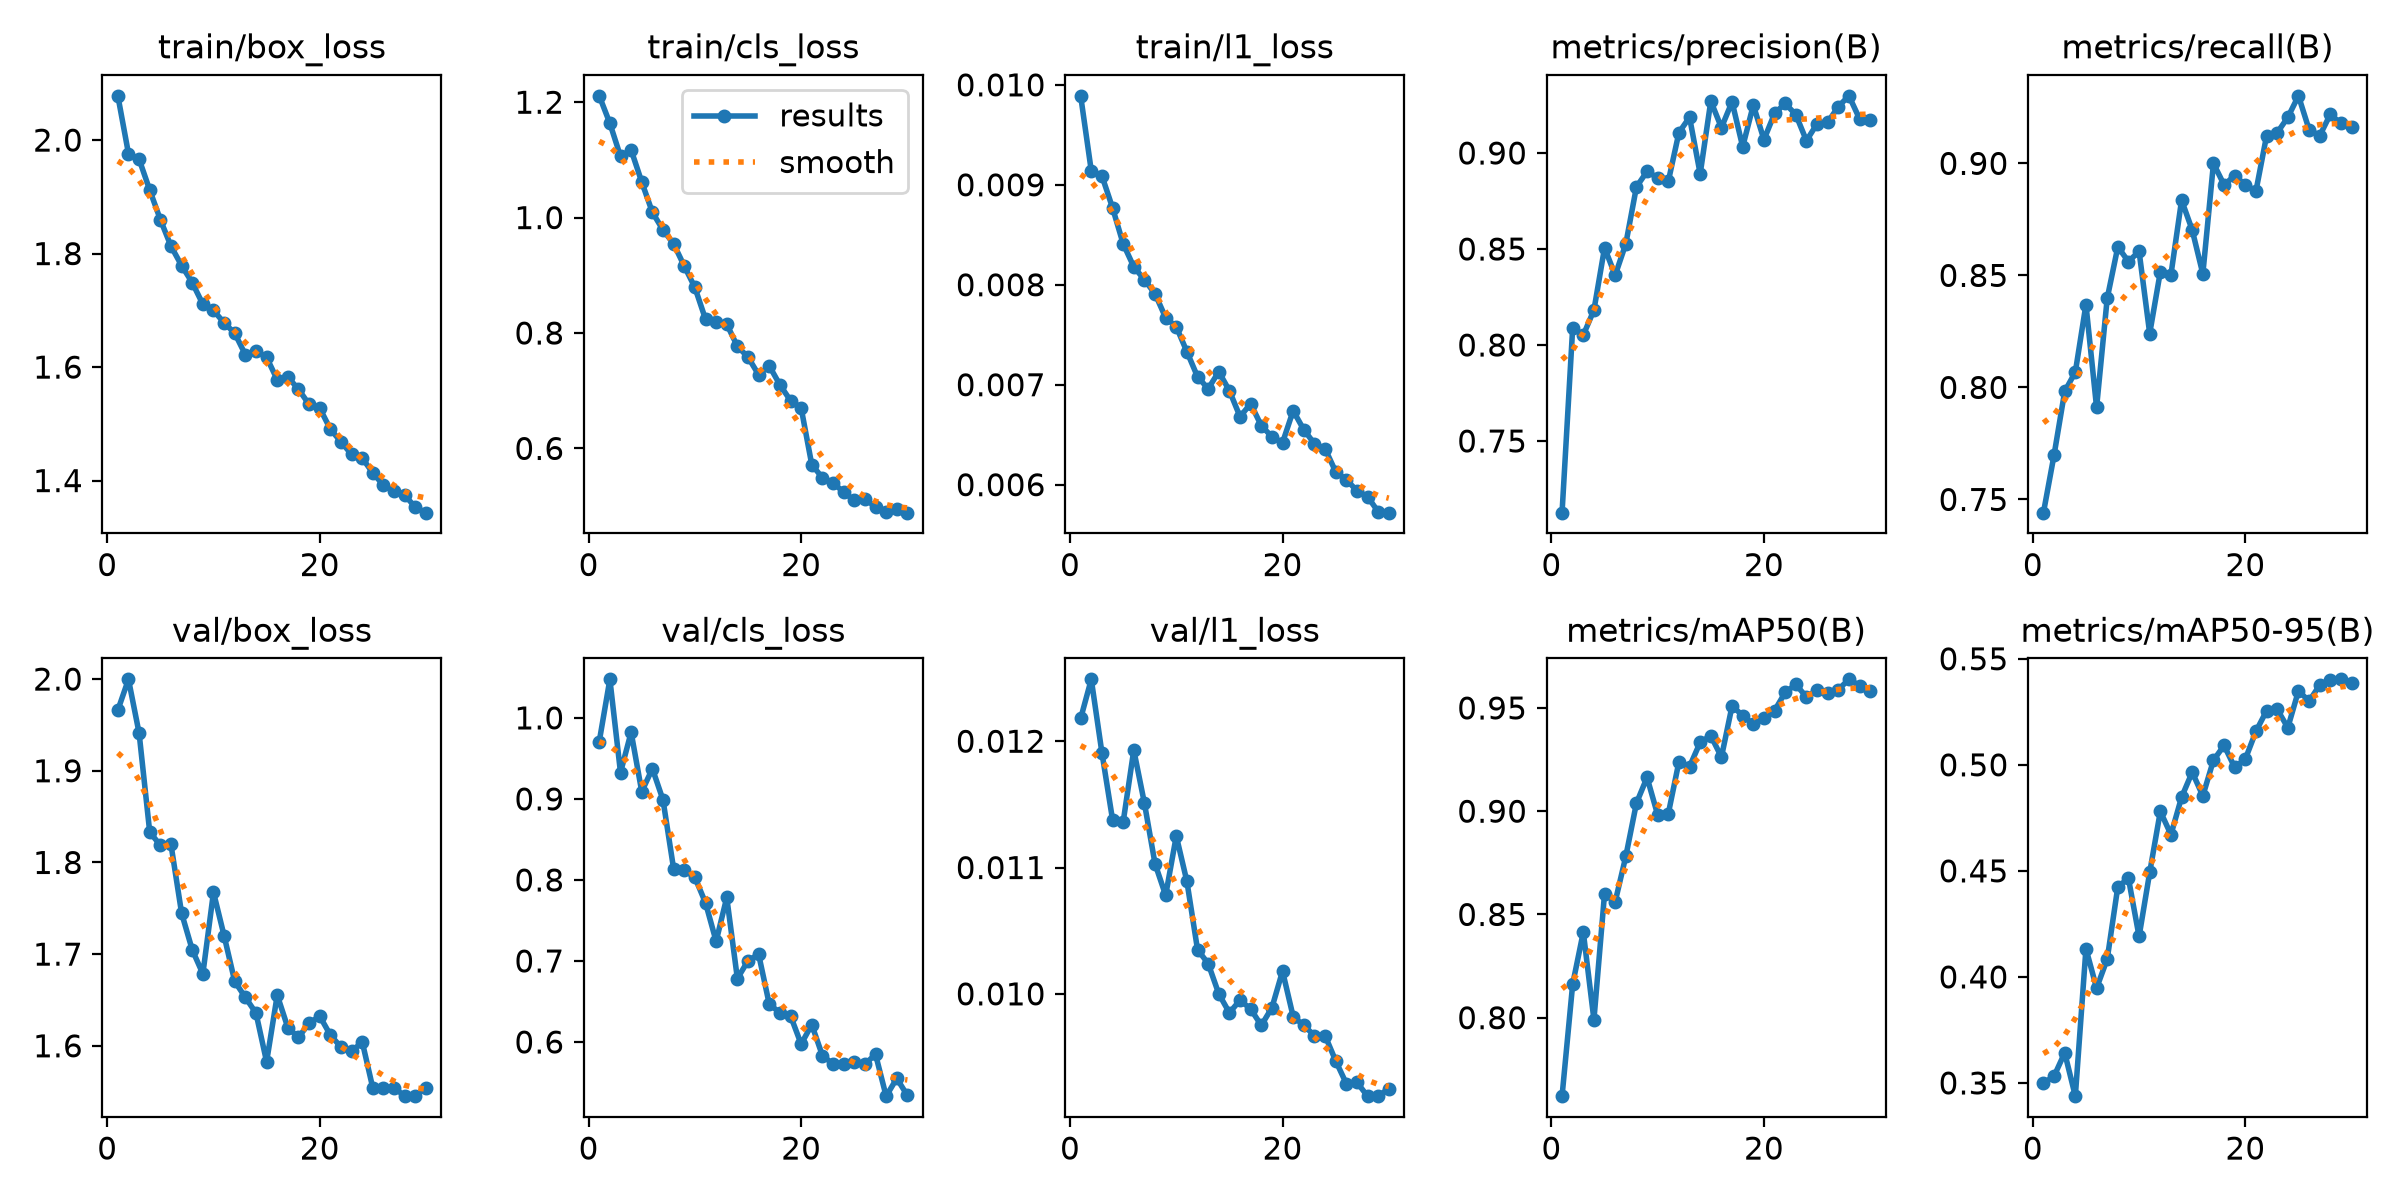

The table this chart was drawn from, first rows:
epoch, time, train/box_loss, train/cls_loss, train/l1_loss, metrics/precision(B), metrics/recall(B), metrics/mAP50(B), metrics/mAP50-95(B), val/box_loss, val/cls_loss, val/l1_loss, lr/pg0, lr/pg1, lr/pg2
1, 809.8, 2.078, 1.211, 0.00989, 0.7127, 0.7441, 0.762, 0.3499, 1.966, 0.9708, 0.01218, 0.0006665, 0.0006665, 0.0006665
2, 1509, 1.976, 1.163, 0.00914, 0.8089, 0.7699, 0.8162, 0.3532, 2, 1.048, 0.01249, 0.001289, 0.001289, 0.001289
3, 2202, 1.966, 1.106, 0.00909, 0.8052, 0.7982, 0.8415, 0.3642, 1.941, 0.9326, 0.01191, 0.001868, 0.001868, 0.001868
4, 2996, 1.912, 1.117, 0.00877, 0.8182, 0.8068, 0.799, 0.3438, 1.833, 0.9823, 0.01138, 0.001802, 0.001802, 0.001802
5, 3804, 1.86, 1.062, 0.00841, 0.8506, 0.837, 0.8601, 0.4133, 1.819, 0.909, 0.01136, 0.001736, 0.001736, 0.001736
6, 4607, 1.813, 1.009, 0.00818, 0.8364, 0.7911, 0.8561, 0.3947, 1.82, 0.9374, 0.01193, 0.00167, 0.00167, 0.00167
7, 5405, 1.779, 0.9786, 0.00805, 0.8527, 0.8397, 0.8781, 0.4084, 1.745, 0.8988, 0.01151, 0.001604, 0.001604, 0.001604
8, 6206, 1.749, 0.9546, 0.00791, 0.8823, 0.8627, 0.9039, 0.4425, 1.705, 0.8137, 0.01103, 0.001538, 0.001538, 0.001538
9, 6954, 1.711, 0.9161, 0.00767, 0.8904, 0.8562, 0.9163, 0.4464, 1.678, 0.812, 0.01078, 0.001472, 0.001472, 0.001472
10, 7730, 1.7, 0.879, 0.00758, 0.8871, 0.8608, 0.8982, 0.4191, 1.767, 0.8031, 0.01125, 0.001406, 0.001406, 0.001406
11, 8416, 1.678, 0.8239, 0.00733, 0.8852, 0.8241, 0.8988, 0.4492, 1.72, 0.7718, 0.01089, 0.00134, 0.00134, 0.00134
12, 9104, 1.66, 0.8192, 0.00708, 0.9106, 0.8516, 0.9239, 0.4781, 1.67, 0.7242, 0.01035, 0.001274, 0.001274, 0.001274
13, 9791, 1.622, 0.8153, 0.00696, 0.9186, 0.8504, 0.9216, 0.4671, 1.653, 0.7784, 0.01024, 0.001208, 0.001208, 0.001208
14, 10477, 1.628, 0.777, 0.00713, 0.8891, 0.8836, 0.9334, 0.4847, 1.636, 0.6782, 0.01, 0.001142, 0.001142, 0.001142
15, 11164, 1.617, 0.7581, 0.00694, 0.927, 0.8703, 0.9366, 0.4965, 1.583, 0.7003, 0.00985, 0.001076, 0.001076, 0.001076
16, 11850, 1.578, 0.7276, 0.00668, 0.9132, 0.8507, 0.9262, 0.4854, 1.655, 0.7082, 0.00995, 0.00101, 0.00101, 0.00101
17, 12536, 1.582, 0.7431, 0.00681, 0.9267, 0.9, 0.951, 0.5021, 1.62, 0.6467, 0.00988, 0.000944, 0.000944, 0.000944
18, 13222, 1.561, 0.7102, 0.00659, 0.9032, 0.8904, 0.9463, 0.5091, 1.609, 0.6361, 0.00975, 0.000878, 0.000878, 0.000878
19, 13908, 1.534, 0.6829, 0.00648, 0.925, 0.8945, 0.9421, 0.4988, 1.625, 0.6324, 0.00989, 0.000812, 0.000812, 0.000812
20, 14594, 1.528, 0.6703, 0.00642, 0.907, 0.8904, 0.9449, 0.5027, 1.632, 0.5974, 0.01018, 0.000746, 0.000746, 0.000746
21, 15305, 1.491, 0.5719, 0.00674, 0.9206, 0.8877, 0.9487, 0.5158, 1.612, 0.6214, 0.00982, 0.00068, 0.00068, 0.00068
22, 15992, 1.468, 0.5492, 0.00655, 0.9258, 0.9123, 0.9575, 0.5255, 1.599, 0.5833, 0.00975, 0.000614, 0.000614, 0.000614
23, 16678, 1.446, 0.5407, 0.00641, 0.92, 0.9137, 0.9614, 0.5261, 1.594, 0.5727, 0.00967, 0.000548, 0.000548, 0.000548
24, 17363, 1.439, 0.524, 0.00636, 0.9064, 0.9205, 0.9553, 0.5175, 1.604, 0.5733, 0.00967, 0.000482, 0.000482, 0.000482
25, 18050, 1.413, 0.5102, 0.00613, 0.9152, 0.9301, 0.9588, 0.5349, 1.554, 0.5749, 0.00947, 0.000416, 0.000416, 0.000416
26, 18736, 1.392, 0.5126, 0.00605, 0.916, 0.9151, 0.9574, 0.53, 1.554, 0.5724, 0.00929, 0.00035, 0.00035, 0.00035
27, 19421, 1.381, 0.4985, 0.00594, 0.9242, 0.9123, 0.9589, 0.5376, 1.554, 0.5848, 0.0093, 0.000284, 0.000284, 0.000284
28, 20107, 1.374, 0.4894, 0.00588, 0.9298, 0.9219, 0.9639, 0.5402, 1.545, 0.5331, 0.00919, 0.000218, 0.000218, 0.000218
29, 20792, 1.353, 0.4945, 0.00573, 0.9178, 0.9178, 0.9608, 0.5403, 1.546, 0.555, 0.00919, 0.000152, 0.000152, 0.000152
30, 21478, 1.343, 0.4886, 0.00572, 0.9174, 0.9164, 0.958, 0.5386, 1.554, 0.534, 0.00925, 8.6e-05, 8.6e-05, 8.6e-05
